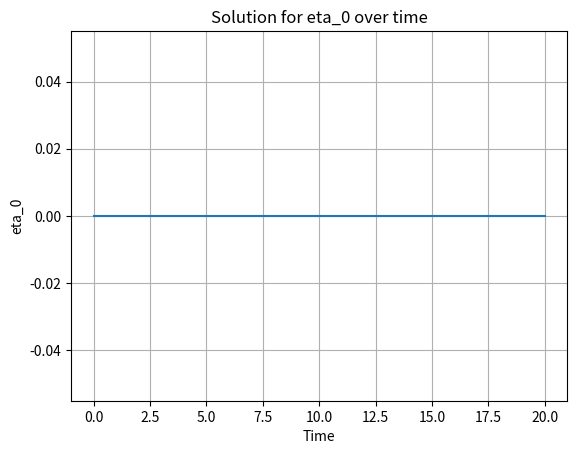

Here is the Python script that generated this plot:

import numpy as np
from scipy.integrate import odeint

# Define parameters
a = 1.0
b = 5.0
tau = 3.0 
time_points = np.linspace(0, 20, 100)  # Adjust time range as needed

# Initialize a buffer for past values, max length of tau
delay_points = int(tau / (time_points[1] - time_points[0])) + 1
past_values = np.zeros(delay_points)

# Function to calculate the system of equations
def eqtnSystem(Y, t):
    # Shift the past values
    past_values[1:] = past_values[:-1]  # Shift past values
    past_values[0] = Y                   # Update current value

    Y_tau = past_values[-1]               # Get the value at t - tau

    dYdt = a * Y + b * Y_tau
    return dYdt

# Initial condition
initCond = [0]  # Example initial condition; adjust as needed

# Solve the ODE
ETA = odeint(eqtnSystem, initCond, time_points)

# Extract the results
eta_0 = ETA[:, 0]

# Plot or process eta_0 as needed
import matplotlib.pyplot as plt

plt.plot(time_points, eta_0)
plt.title("Solution for eta_0 over time")
plt.xlabel("Time")
plt.ylabel("eta_0")
plt.grid()
plt.show()
